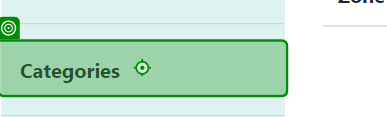
Workflow: Edit Categories

Step 1: click on the link 'Categories' in window 'Zones - Connected Office: Device Management' (chrome.exe)

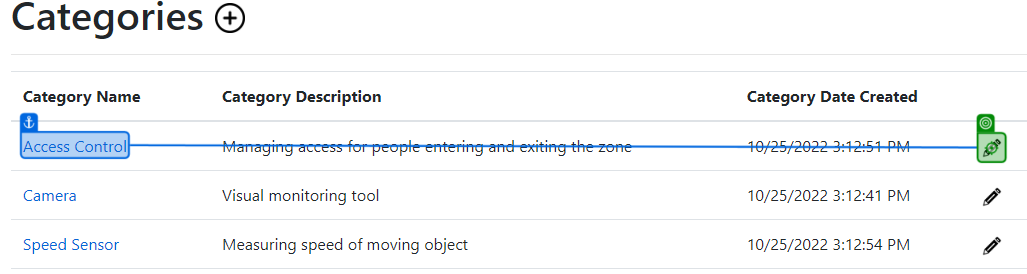
Step 2: click on the image in window 'Categories - Connected Office: Device Management' (chrome.exe)

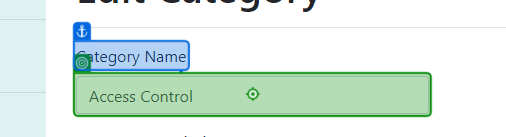
Step 3: type "Access Control Edit" into the text box in window 'Edit Category - Connected Office: Device Management' (chrome.exe)

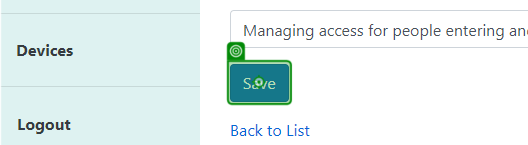
Step 4: click on the text box in window 'Edit Category - Connected Office: Device Management' (chrome.exe)

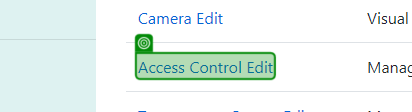
Step 5: check the link in window 'Categories - Connected Office: Device Management' (chrome.exe)

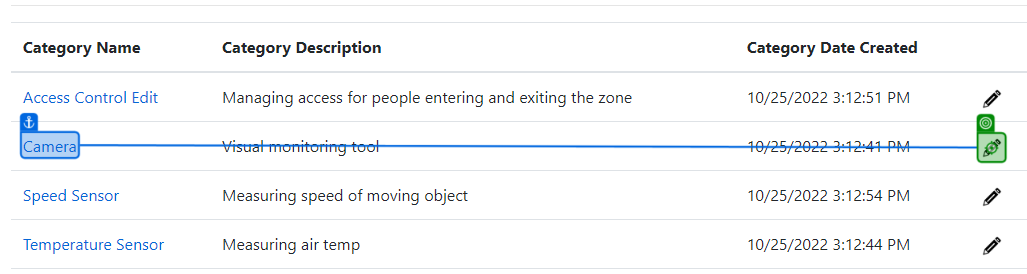
Step 6: click on the image in window 'Categories - Connected Office: Device Management' (chrome.exe)

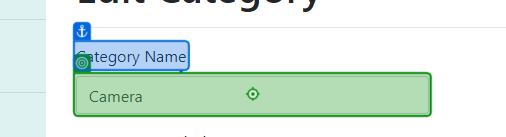
Step 7: type "Camera Edit" into the text box in window 'Edit Category - Connected Office: Device Management' (chrome.exe)

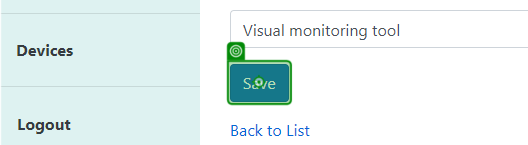
Step 8: click on the text box in window 'Edit Category - Connected Office: Device Management' (chrome.exe)

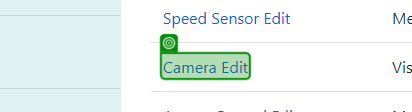
Step 9: check the link in window 'Categories - Connected Office: Device Management' (chrome.exe)

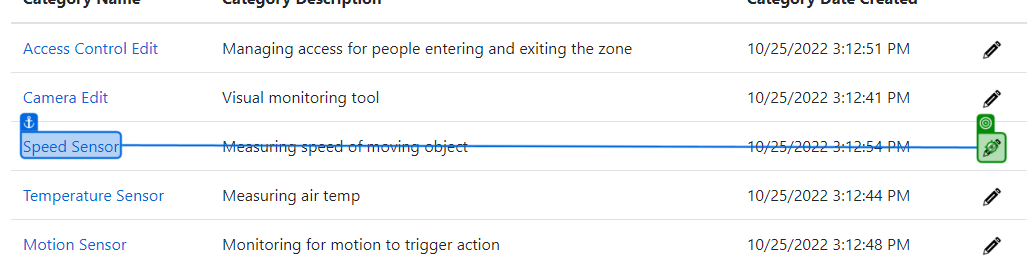
Step 10: click on the image in window 'Categories - Connected Office: Device Management' (chrome.exe)

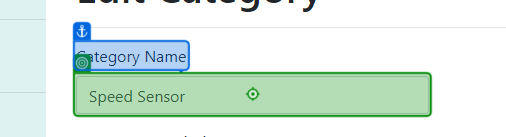
Step 11: type "Speed Sensor Edit" into the text box in window 'Edit Category - Connected Office: Device Management' (chrome.exe)

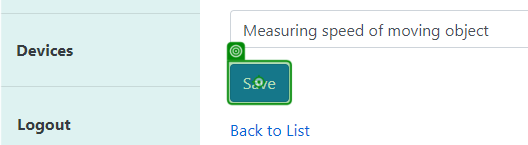
Step 12: click on the text box in window 'Edit Category - Connected Office: Device Management' (chrome.exe)

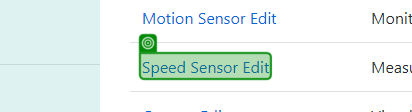
Step 13: check the link in window 'Categories - Connected Office: Device Management' (chrome.exe)

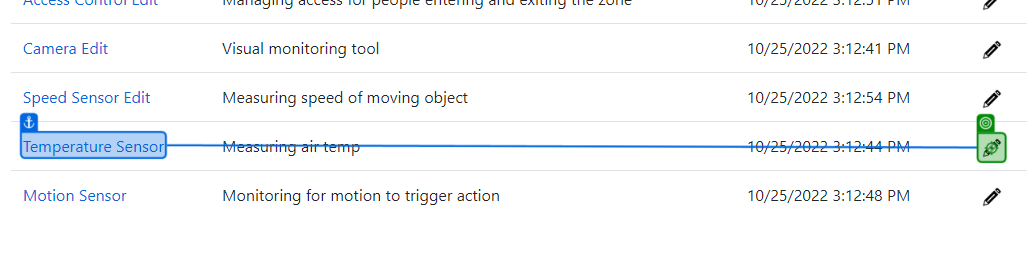
Step 14: click on the image in window 'Categories - Connected Office: Device Management' (chrome.exe)

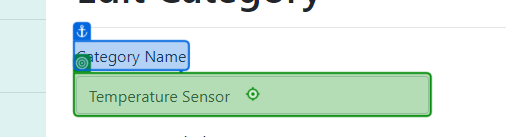
Step 15: type "Temperature Sensor Edit" into the text box in window 'Edit Category - Connected Office: Device Management' (chrome.exe)

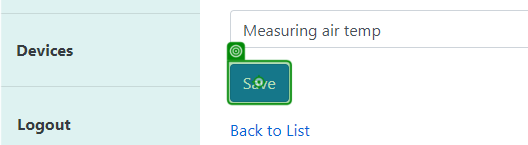
Step 16: click on the text box in window 'Edit Category - Connected Office: Device Management' (chrome.exe)

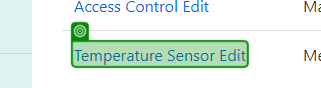
Step 17: check the link in window 'Categories - Connected Office: Device Management' (chrome.exe)

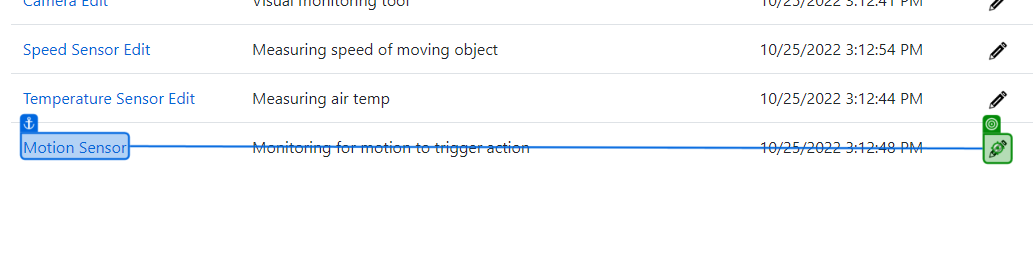
Step 18: click on the image in window 'Categories - Connected Office: Device Management' (chrome.exe)

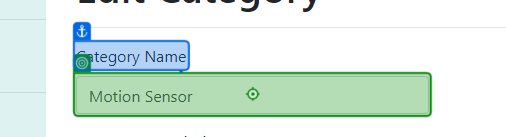
Step 19: type "Motion Sensor Edit" into the text box in window 'Edit Category - Connected Office: Device Management' (chrome.exe)

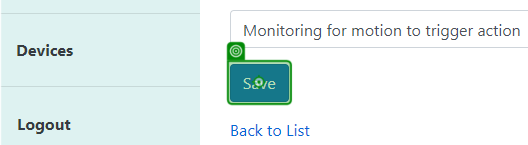
Step 20: click on the text box in window 'Edit Category - Connected Office: Device Management' (chrome.exe)

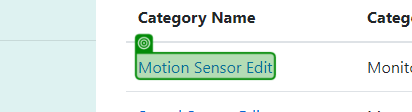
Step 21: check the link in window 'Categories - Connected Office: Device Management' (chrome.exe)
